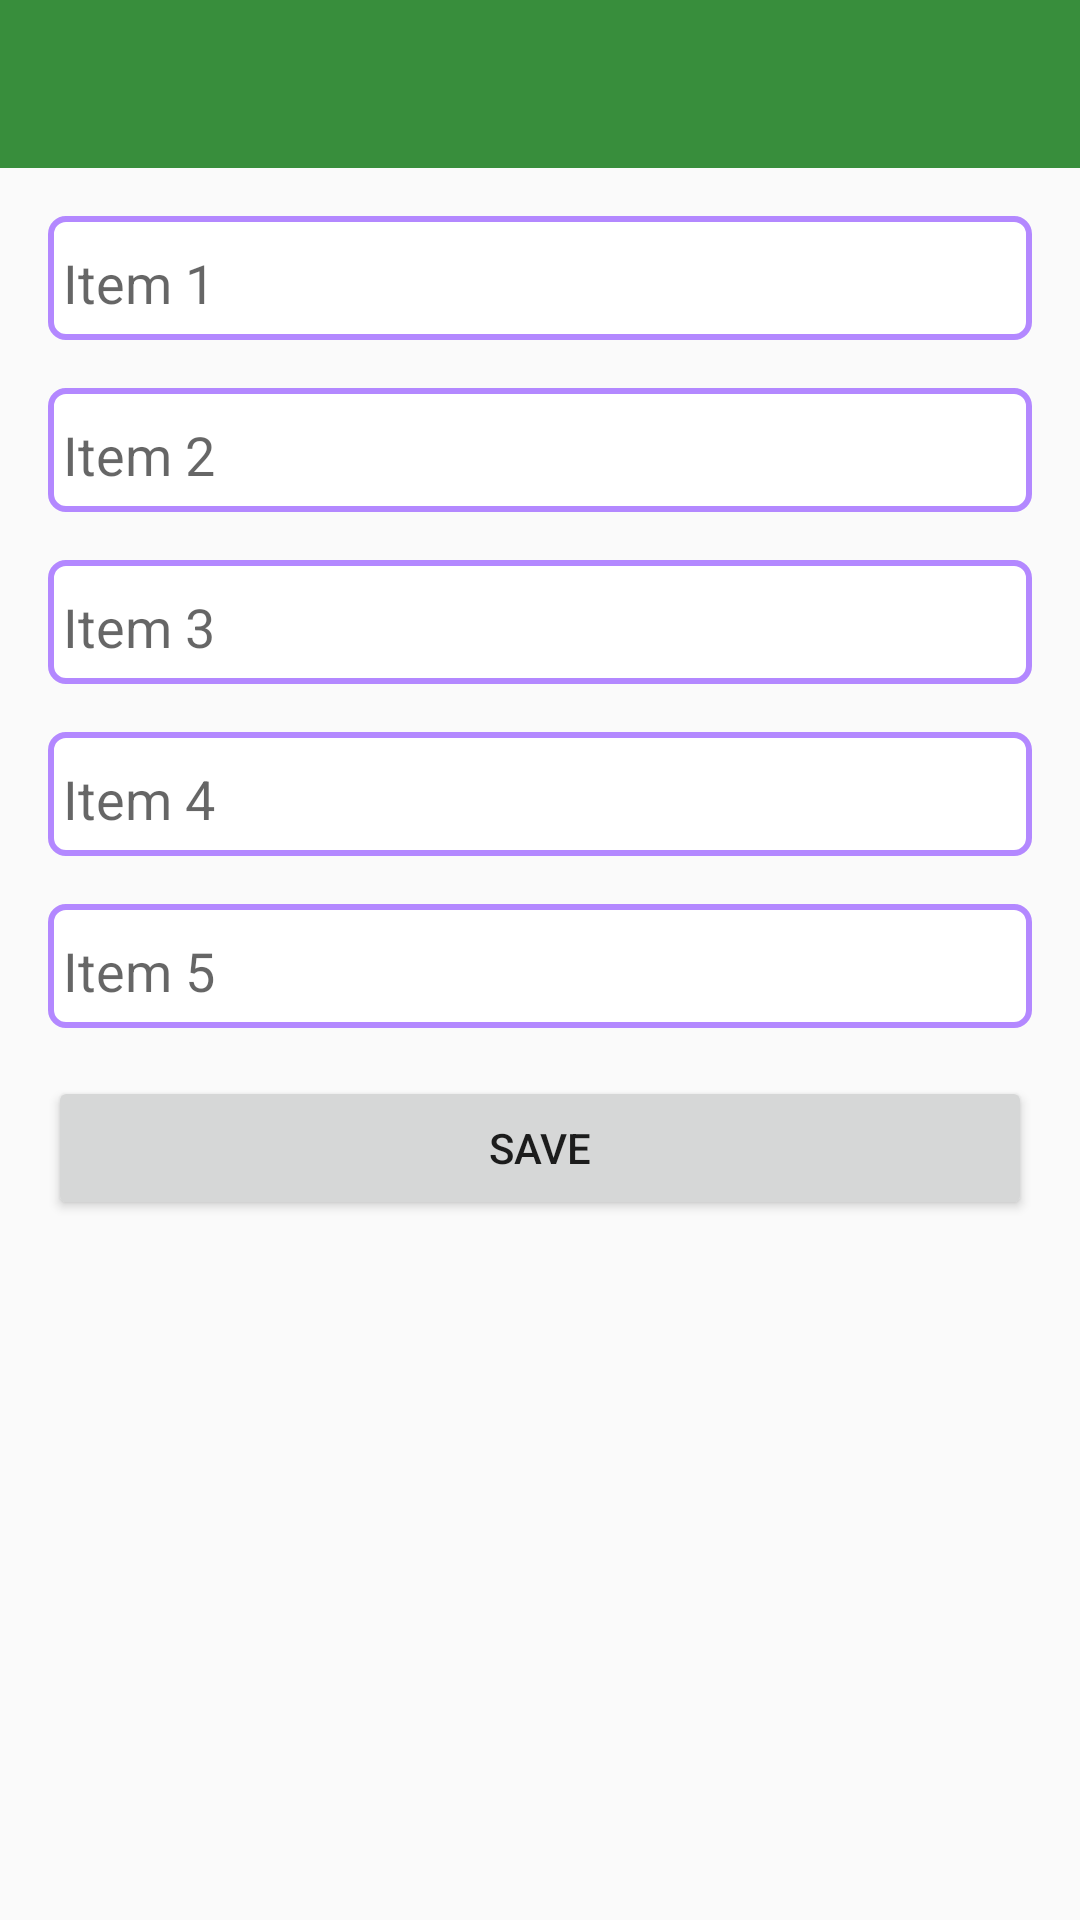

Write the Android layout XML for this screen, with the resource values it uses.
<!-- AndroidManifest.xml: application theme MainTheme -->
<!-- res/layout/activity_todo.xml -->
<RelativeLayout xmlns:android="http://schemas.android.com/apk/res/android"
    xmlns:app="http://schemas.android.com/apk/res-auto"
    xmlns:tools="http://schemas.android.com/tools"
    android:layout_width="match_parent"
    android:layout_height="match_parent"
    tools:context="cs495.winatwaiting.activities.ToDoActivity" >

    <include layout="@layout/toolbar" />

    

    <LinearLayout
        android:layout_width="0px"
        android:layout_height="0px"
        android:focusable="true"
        android:focusableInTouchMode="true" />

    <ScrollView
        android:layout_width="fill_parent"
        android:layout_height="wrap_content"
        android:layout_marginTop="@dimen/activity_vertical_toolbar_offset" >

        <GridLayout
            android:layout_width="fill_parent"
            android:layout_height="wrap_content"
            android:layout_gravity="center_horizontal"
            android:paddingLeft="@dimen/activity_horizontal_padding"
            android:paddingRight="@dimen/activity_horizontal_padding"
            android:columnCount="1"
            android:rowCount="6" >

            <EditText
                android:id="@+id/todo_edittext1"
                android:layout_width="match_parent"
                android:layout_height="wrap_content"
                android:layout_column="0"
                android:layout_marginTop="@dimen/activity_vertical_padding"
                android:layout_row="0"
                android:background="@drawable/edittext_design"
                android:inputType="textMultiLine"
                android:minLines="1"
                android:hint="@string/todo_activity_edittext_item_1" >
            </EditText>

            <EditText
                android:id="@+id/todo_edittext2"
                android:layout_width="match_parent"
                android:layout_height="wrap_content"
                android:layout_column="0"
                android:layout_marginTop="@dimen/activity_vertical_padding"
                android:layout_row="1"
                android:background="@drawable/edittext_design"
                android:inputType="textMultiLine"
                android:minLines="1"
                android:hint="@string/todo_activity_edittext_item_2" >
            </EditText>

            <EditText
                android:id="@+id/todo_edittext3"
                android:layout_width="match_parent"
                android:layout_height="wrap_content"
                android:layout_column="0"
                android:layout_marginTop="@dimen/activity_vertical_padding"
                android:layout_row="2"
                android:background="@drawable/edittext_design"
                android:inputType="textMultiLine"
                android:minLines="1"
                android:hint="@string/todo_activity_edittext_item_3" >
            </EditText>

            <EditText
                android:id="@+id/todo_edittext4"
                android:layout_width="match_parent"
                android:layout_height="wrap_content"
                android:layout_column="0"
                android:layout_marginTop="@dimen/activity_vertical_padding"
                android:layout_row="3"
                android:background="@drawable/edittext_design"
                android:inputType="textMultiLine"
                android:minLines="1"
                android:hint="@string/todo_activity_edittext_item_4" >
            </EditText>

            <EditText
                android:id="@+id/todo_edittext5"
                android:layout_width="match_parent"
                android:layout_height="wrap_content"
                android:layout_column="0"
                android:layout_marginTop="@dimen/activity_vertical_padding"
                android:layout_row="4"
                android:background="@drawable/edittext_design"
                android:inputType="textMultiLine"
                android:minLines="1"
                android:hint="@string/todo_activity_edittext_item_5" >
            </EditText>

            <Button
                android:id="@+id/todo_button"
                android:layout_width="fill_parent"
                android:layout_height="wrap_content"
                android:layout_column="0"
                android:layout_marginTop="@dimen/activity_vertical_padding"
                android:layout_row="5"
                android:text="@string/todo_activity_save_button"
                android:onClick="onSaveButtonClick" >
            </Button>
        </GridLayout>
    </ScrollView>

</RelativeLayout>
<!-- res/layout/toolbar.xml (included above) -->
<RelativeLayout xmlns:android="http://schemas.android.com/apk/res/android"
    xmlns:app="http://schemas.android.com/apk/res-auto"
    xmlns:tools="http://schemas.android.com/tools"
    android:layout_width="match_parent"
    android:layout_height="wrap_content" >

    <android.support.v7.widget.Toolbar
        android:id="@+id/action_bar_toolbar"
        android:layout_width="match_parent"
        android:layout_height="wrap_content"
        android:background="@color/primary_color"
        app:popupTheme="@style/ThemeOverlay.AppCompat.Light"
        app:theme="@style/ThemeOverlay.AppCompat.Dark.ActionBar" />

</RelativeLayout>
<!-- resources referenced by this layout -->
<resources>
  <color name="primary_color">#388E3C</color>
  <dimen name="activity_horizontal_padding">16dp</dimen>
  <dimen name="activity_vertical_padding">16dp</dimen>
  <dimen name="activity_vertical_toolbar_offset">56dp</dimen>
  <!-- drawable edittext_design (drawable) -->
  <?xml version="1.0" encoding="utf-8"?>
  
  <shape xmlns:android="http://schemas.android.com/apk/res/android"
      android:shape="rectangle"
      android:thickness="0dp" >
      
      <solid
          android:color="@color/white" />
  
      <stroke
          android:width="2dp"
          android:color="@color/accent_color" />
  
      <corners android:radius="5dp" />
  
      <padding
          android:bottom="7dp"
          android:left="5dp"
          android:right="5dp"
          android:top="10dp" />
      
  </shape>
  <string name="todo_activity_edittext_item_1">Item 1</string>
  <string name="todo_activity_edittext_item_2">Item 2</string>
  <string name="todo_activity_edittext_item_3">Item 3</string>
  <string name="todo_activity_edittext_item_4">Item 4</string>
  <string name="todo_activity_edittext_item_5">Item 5</string>
  <string name="todo_activity_save_button">Save</string>
  <style name="MainTheme" parent="AppBaseTheme">
          
          <item name="colorPrimary">@color/primary_color</item>
          <item name="colorPrimaryDark">@color/primary_color_dark</item>
          <item name="colorAccent">@color/accent_color</item>
          <item name="windowActionModeOverlay">true</item>
      </style>
  <color name="white">#FFFFFF</color>
  <color name="accent_color">#B388FF</color>
  <style name="AppBaseTheme" parent="@style/Theme.AppCompat.Light.NoActionBar">
          
      </style>
  <color name="primary_color_dark">#2E7D32</color>
</resources>
